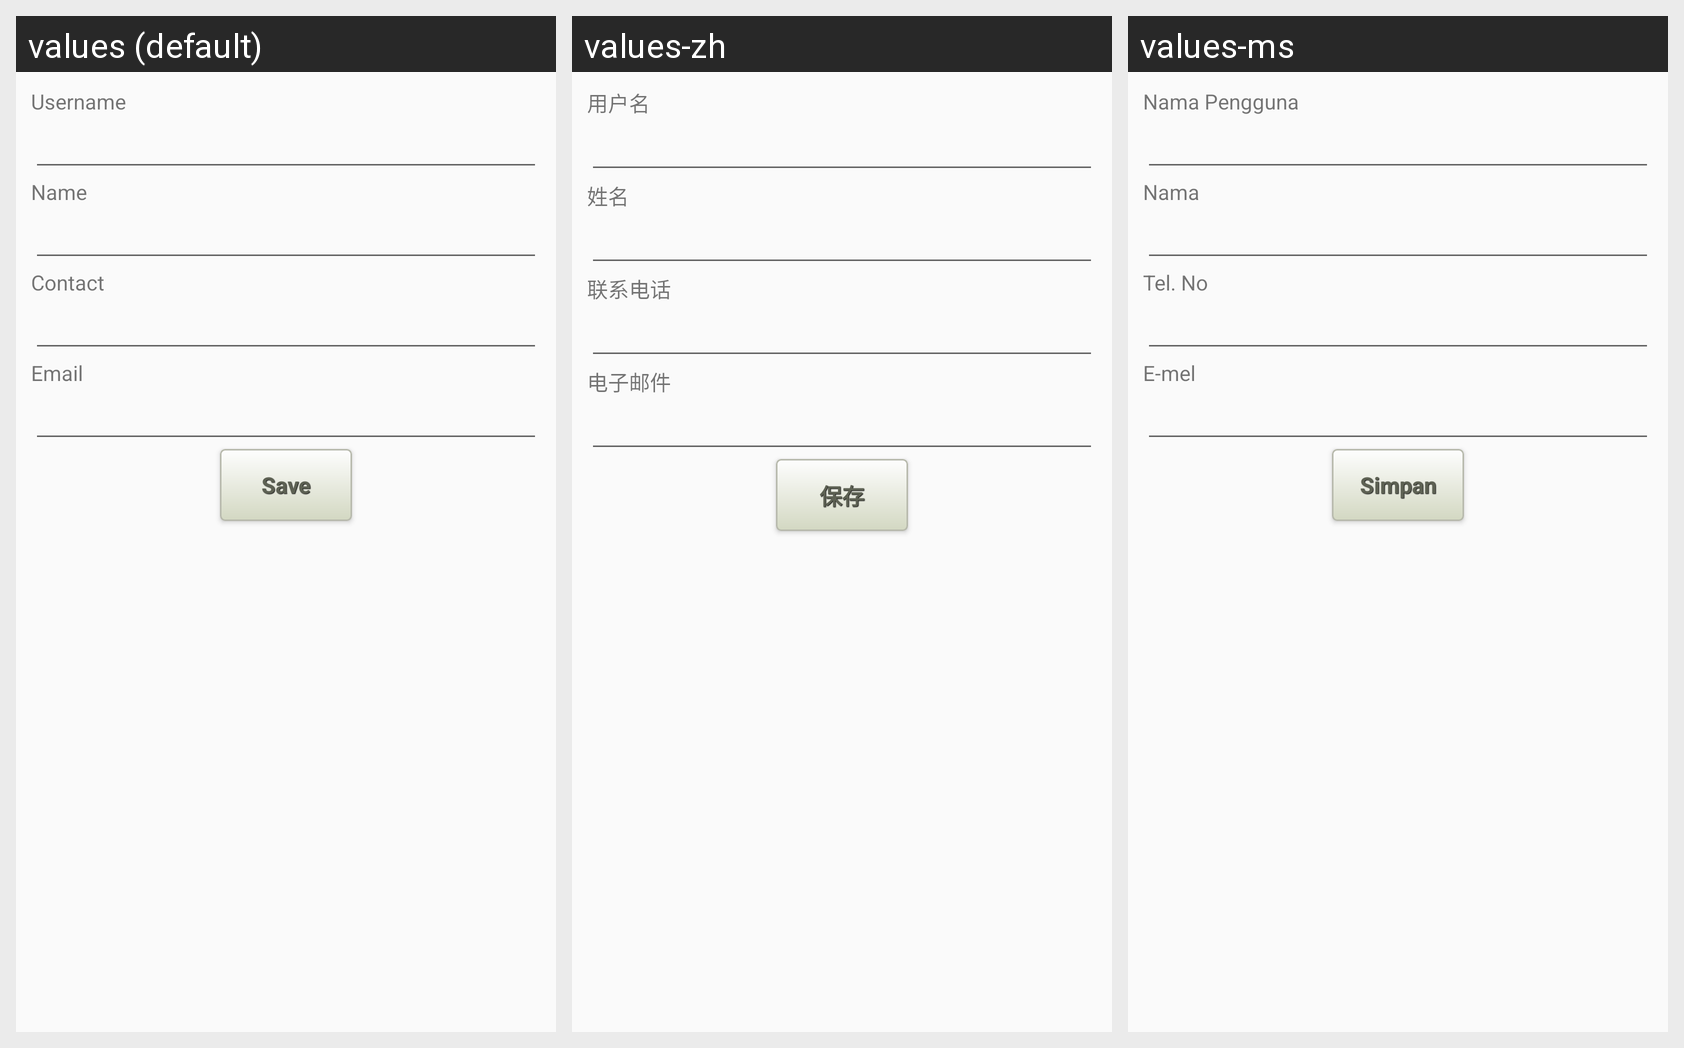

For this localized Android screen grid, give each drawn string resource with its value in every locale shown.
Android screen res/layout/activity_user_profile_setting.xml rendered under 3 locales, left to right: values (default), values-zh, values-ms. Device: Nexus 5 (rendered at 1080×1920; each locale shown at half size, 540×960, under a caption strip naming it); theme AppTheme.
Strings drawn on this screen, with the default value and each locale's value (text and hints the layout hard-codes, and strings that could not be matched under every locale, appear in the picture but are not listed):

strUsername
  values: Username
  values-zh: 用户名
  values-ms: Nama Pengguna

strName
  values: Name
  values-zh: 姓名
  values-ms: Nama

strContact
  values: Contact
  values-zh: 联系电话
  values-ms: Tel. No

strEmail
  values: Email
  values-zh: 电子邮件
  values-ms: E-mel

strSave
  values: Save
  values-zh: 保存
  values-ms: Simpan
